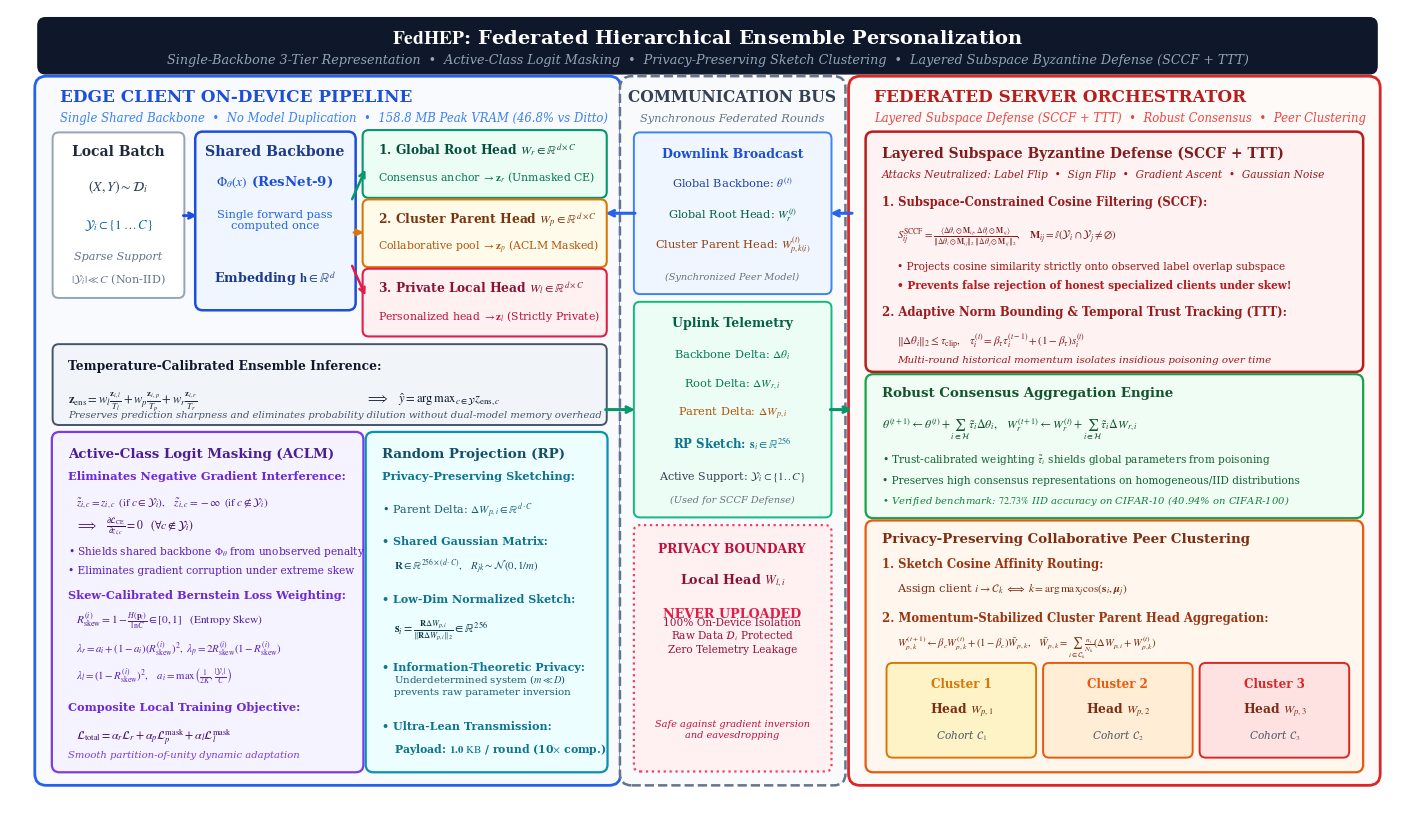

Write Python code to recreate this figure. (Note: this script raises an exception after producing the figure.)
"""
Generate publication-quality system architecture diagram for FedHEP.
Covers all three tiers:
1. Edge Client Pipeline: Single Shared Backbone (Phi_theta), 3-Tier Heads (Root, Parent, Local),
   Active-Class Logit Masking (ACLM), Skew-Calibrated Bernstein Loss, 256-Dim Random Projection Sketching,
   and Calibrated Ensemble Inference.
2. Communication Interface: Downlink, Uplink, and Strict Privacy Boundary.
3. Federated Server Orchestrator: Layered Subspace Byzantine Defense (SCCF + TTT),
   Robust Consensus Aggregation, and Privacy-Preserving Collaborative Peer Cluster Discovery.

Exports both high-resolution vector PDF and 300-DPI raster PNG for paper manuscript inclusion.
"""

import os
import matplotlib
matplotlib.use("Agg")
import matplotlib.pyplot as plt
from matplotlib.patches import FancyBboxPatch

def build_fedhep_architecture():
    # Set typography and rendering standards
    plt.rcParams["font.family"] = "serif"
    plt.rcParams["font.serif"] = ["DejaVu Serif", "Times New Roman", "Times", "serif"]
    plt.rcParams["mathtext.fontset"] = "stix"
    plt.rcParams["pdf.fonttype"] = 42
    plt.rcParams["ps.fonttype"] = 42

    # Canvas dimensions: 18.0 x 10.4 inches
    fig, ax = plt.subplots(figsize=(18.0, 10.4), dpi=300)
    ax.set_xlim(0, 18.0)
    ax.set_ylim(0, 10.4)
    ax.axis("off")

    # Color Palette (Bang Wong inspired + modern scientific paper styling)
    c_client_bg = "#F8FAFD"
    c_client_border = "#2563EB"
    c_bus_bg = "#F8FAFC"
    c_bus_border = "#64748B"
    c_server_bg = "#FDFAF8"
    c_server_border = "#DC2626"

    # Component colors
    c_backbone_box = "#EFF6FF"
    c_backbone_border = "#1D4ED8"
    c_backbone_text = "#1E3A8A"

    c_root_box = "#ECFDF5"
    c_root_border = "#059669"
    c_root_text = "#064E3B"

    c_parent_box = "#FFFBEB"
    c_parent_border = "#D97706"
    c_parent_text = "#78350F"

    c_local_box = "#FFF1F2"
    c_local_border = "#E11D48"
    c_local_text = "#881337"

    c_aclm_box = "#F5F3FF"
    c_aclm_border = "#7C3AED"
    c_aclm_text = "#4C1D95"

    c_sketch_box = "#ECFEFF"
    c_sketch_border = "#0891B2"
    c_sketch_text = "#164E63"

    c_byz_box = "#FEF2F2"
    c_byz_border = "#B91C1C"
    c_byz_text = "#7F1D1D"

    c_consensus_box = "#F0FDF4"
    c_consensus_border = "#16A34A"
    c_consensus_text = "#14532D"

    c_cluster_box = "#FFF7ED"
    c_cluster_border = "#EA580C"
    c_cluster_text = "#7C2D12"

    c_ensemble_box = "#F1F5F9"
    c_ensemble_border = "#475569"
    c_ensemble_text = "#0F172A"

    # =========================================================================
    # 0. MAIN HEADER BANNER
    # =========================================================================
    banner_box = FancyBboxPatch((0.4, 9.60), 17.2, 0.65, boxstyle="round,pad=0.04,rounding_size=0.1",
                                facecolor="#0F172A", edgecolor="#0F172A", linewidth=1.0)
    ax.add_patch(banner_box)
    ax.text(9.0, 10.02, r"$\mathbf{FedHEP}$: Federated Hierarchical Ensemble Personalization",
            fontsize=14.0, fontweight="bold", ha="center", va="center", color="#FFFFFF")
    ax.text(9.0, 9.75, "Single-Backbone 3-Tier Representation  •  Active-Class Logit Masking  •  Privacy-Preserving Sketch Clustering  •  Layered Subspace Byzantine Defense (SCCF + TTT)",
            fontsize=9.2, fontstyle="italic", ha="center", va="center", color="#94A3B8")

    # =========================================================================
    # 1. PANEL 1: EDGE CLIENT ON-DEVICE PIPELINE
    # =========================================================================
    panel1 = FancyBboxPatch((0.4, 0.4), 7.4, 9.05, boxstyle="round,pad=0.08,rounding_size=0.15",
                            facecolor=c_client_bg, edgecolor=c_client_border, linewidth=2.0)
    ax.add_patch(panel1)
    ax.text(0.65, 9.20, "EDGE CLIENT ON-DEVICE PIPELINE", fontsize=12.2, fontweight="bold", color="#1D4ED8")
    ax.text(0.65, 8.95, "Single Shared Backbone  •  No Model Duplication  •  158.8 MB Peak VRAM (46.8% vs Ditto)",
            fontsize=8.4, fontstyle="italic", color="#3B82F6")

    # --- Panel 1 Top: Backbone & 3-Tier Heads ---
    # 1.1 Local Batch
    batch_box = FancyBboxPatch((0.6, 6.70), 1.6, 2.05, boxstyle="round,pad=0.05,rounding_size=0.08",
                               facecolor="#FFFFFF", edgecolor="#94A3B8", linewidth=1.4)
    ax.add_patch(batch_box)
    ax.text(1.4, 8.50, "Local Batch", fontsize=10.0, fontweight="bold", ha="center", color="#1E293B")
    ax.text(1.4, 8.05, r"$(X, Y) \sim \mathcal{D}_i$", fontsize=10.0, ha="center", color="#334155")
    ax.text(1.4, 7.55, r"$\mathcal{Y}_i \subset \{1 \dots C\}$", fontsize=9.2, ha="center", color="#0369A1")
    ax.text(1.4, 7.15, "Sparse Support", fontsize=8.0, fontstyle="italic", ha="center", color="#64748B")
    ax.text(1.4, 6.85, r"$|\mathcal{Y}_i| \ll C$ (Non-IID)", fontsize=8.0, ha="center", color="#64748B")

    # Arrow from Batch to Backbone
    ax.annotate("", xy=(2.45, 7.72), xytext=(2.2, 7.72),
                arrowprops=dict(arrowstyle="->", lw=2.0, color="#1D4ED8"))

    # 1.2 Shared Backbone
    bb_box = FancyBboxPatch((2.45, 6.55), 1.95, 2.20, boxstyle="round,pad=0.06,rounding_size=0.1",
                            facecolor=c_backbone_box, edgecolor=c_backbone_border, linewidth=1.8)
    ax.add_patch(bb_box)
    ax.text(3.42, 8.50, "Shared Backbone", fontsize=10.2, fontweight="bold", ha="center", color=c_backbone_text)
    ax.text(3.42, 8.12, r"$\Phi_\theta(x)$ (ResNet-9)", fontsize=9.6, fontweight="bold", ha="center", color="#1D4ED8")
    ax.text(3.42, 7.55, "Single forward pass\ncomputed once", fontsize=8.2, ha="center", color="#2563EB")
    ax.text(3.42, 6.85, r"Embedding $\mathbf{h} \in \mathbb{R}^d$", fontsize=9.2, fontweight="bold", ha="center", color="#1E3A8A")

    # Arrows from Backbone to 3 Heads
    ax.annotate("", xy=(4.60, 8.35), xytext=(4.40, 7.90),
                arrowprops=dict(arrowstyle="->", lw=1.8, color=c_root_border))
    ax.annotate("", xy=(4.60, 7.50), xytext=(4.40, 7.50),
                arrowprops=dict(arrowstyle="->", lw=1.8, color=c_parent_border))
    ax.annotate("", xy=(4.60, 6.65), xytext=(4.40, 7.10),
                arrowprops=dict(arrowstyle="->", lw=1.8, color=c_local_border))

    # 1.3 Tripartite Linear Heads (widened to 3.05 for clean margins)
    # (a) Root Head
    head_r = FancyBboxPatch((4.60, 8.00), 3.05, 0.78, boxstyle="round,pad=0.05,rounding_size=0.08",
                            facecolor=c_root_box, edgecolor=c_root_border, linewidth=1.5)
    ax.add_patch(head_r)
    ax.text(4.75, 8.52, r"1. Global Root Head $W_r \in \mathbb{R}^{d \times C}$",
            fontsize=8.8, fontweight="bold", color=c_root_text)
    ax.text(4.75, 8.18, r"Consensus anchor $\to \mathbf{z}_r$ (Unmasked CE)",
            fontsize=7.8, color="#047857")

    # (b) Parent Head
    head_p = FancyBboxPatch((4.60, 7.10), 3.05, 0.78, boxstyle="round,pad=0.05,rounding_size=0.08",
                            facecolor=c_parent_box, edgecolor=c_parent_border, linewidth=1.5)
    ax.add_patch(head_p)
    ax.text(4.75, 7.62, r"2. Cluster Parent Head $W_p \in \mathbb{R}^{d \times C}$",
            fontsize=8.8, fontweight="bold", color=c_parent_text)
    ax.text(4.75, 7.28, r"Collaborative pool $\to \mathbf{z}_p$ (ACLM Masked)",
            fontsize=7.8, color="#B45309")

    # (c) Local Head
    head_l = FancyBboxPatch((4.60, 6.20), 3.05, 0.78, boxstyle="round,pad=0.05,rounding_size=0.08",
                            facecolor=c_local_box, edgecolor=c_local_border, linewidth=1.5)
    ax.add_patch(head_l)
    ax.text(4.75, 6.72, r"3. Private Local Head $W_l \in \mathbb{R}^{d \times C}$",
            fontsize=8.8, fontweight="bold", color=c_local_text)
    ax.text(4.75, 6.38, r"Personalized head $\to \mathbf{z}_l$ (Strictly Private)",
            fontsize=7.8, color="#BE123C")

    # 1.4 Calibrated Ensemble Inference Card
    ens_box = FancyBboxPatch((0.6, 5.05), 7.05, 0.95, boxstyle="round,pad=0.05,rounding_size=0.08",
                             facecolor=c_ensemble_box, edgecolor=c_ensemble_border, linewidth=1.4)
    ax.add_patch(ens_box)
    ax.text(0.75, 5.72, "Temperature-Calibrated Ensemble Inference:", fontsize=8.8, fontweight="bold", color=c_ensemble_text)
    ax.text(0.75, 5.30,
            r"$\mathbf{z}_{\mathrm{ens}} = w_l \frac{\mathbf{z}_{i,l}}{T_l} + w_p \frac{\mathbf{z}_{i,p}}{T_p} + w_r \frac{\mathbf{z}_{i,r}}{T_r}$",
            fontsize=9.0, color="#1E293B")
    ax.text(4.60, 5.30,
            r"$\Longrightarrow \quad \hat{y} = \mathrm{arg\,max}_{c \in \mathcal{Y}} z_{\mathrm{ens}, c}$",
            fontsize=9.0, fontweight="bold", color="#0F172A")
    ax.text(0.75, 5.10, "Preserves prediction sharpness and eliminates probability dilution without dual-model memory overhead",
            fontsize=7.2, fontstyle="italic", color="#475569")

    # --- Panel 1 Bottom: ACLM & Loss Weighting (Left) + RP Sketching (Right) ---
    # 1.5 Active-Class Logit Masking (ACLM) Card
    aclm_box = FancyBboxPatch((0.6, 0.55), 3.90, 4.30, boxstyle="round,pad=0.06,rounding_size=0.1",
                              facecolor=c_aclm_box, edgecolor=c_aclm_border, linewidth=1.6)
    ax.add_patch(aclm_box)
    ax.text(0.75, 4.58, "Active-Class Logit Masking (ACLM)", fontsize=9.6, fontweight="bold", color=c_aclm_text)
    ax.text(0.75, 4.30, "Eliminates Negative Gradient Interference:", fontsize=8.2, fontweight="bold", color="#6D28D9")
    ax.text(0.85, 3.95,
            r"$\tilde{z}_{i,c} = z_{i,c} \;\; (\mathrm{if} \; c \in \mathcal{Y}_i), \quad \tilde{z}_{i,c} = -\infty \;\; (\mathrm{if} \; c \notin \mathcal{Y}_i)$",
            fontsize=8.0, color="#4C1D95")
    ax.text(0.85, 3.65,
            r"$\Longrightarrow \quad \frac{\partial \mathcal{L}_{\mathrm{CE}}}{\partial z_{i,c}} = 0 \quad (\forall c \notin \mathcal{Y}_i)$",
            fontsize=8.4, fontweight="bold", color="#3B0764")
    ax.text(0.75, 3.32, r"• Shields shared backbone $\Phi_\theta$ from unobserved penalty", fontsize=7.6, color="#5B21B6")
    ax.text(0.75, 3.08, "• Eliminates gradient corruption under extreme skew", fontsize=7.6, color="#5B21B6")

    ax.text(0.75, 2.75, "Skew-Calibrated Bernstein Loss Weighting:", fontsize=8.2, fontweight="bold", color="#6D28D9")
    ax.text(0.85, 2.42,
            r"$R_{\mathrm{skew}}^{(i)} = 1 - \frac{H(\mathbf{p}_i)}{\ln C} \in [0, 1] \quad (\mathrm{Entropy\;Skew})$",
            fontsize=8.2, color="#4C1D95")
    ax.text(0.85, 2.05,
            r"$\lambda_r = a_i + (1-a_i)(R_{\mathrm{skew}}^{(i)})^2, \; \lambda_p = 2 R_{\mathrm{skew}}^{(i)}(1-R_{\mathrm{skew}}^{(i)})$",
            fontsize=7.8, color="#5B21B6")
    ax.text(0.85, 1.70,
            r"$\lambda_l = (1-R_{\mathrm{skew}}^{(i)})^2, \quad a_i = \max\left(\frac{1}{2K}, \frac{|\mathcal{Y}_i|}{C}\right)$",
            fontsize=7.8, color="#5B21B6")
    ax.text(0.75, 1.30, "Composite Local Training Objective:", fontsize=8.2, fontweight="bold", color="#6D28D9")
    ax.text(0.85, 0.92,
            r"$\mathcal{L}_{\mathrm{total}} = \alpha_r \mathcal{L}_r + \alpha_p \mathcal{L}_p^{\mathrm{mask}} + \alpha_l \mathcal{L}_l^{\mathrm{mask}}$",
            fontsize=8.6, fontweight="bold", color="#3B0764")
    ax.text(0.75, 0.68, "Smooth partition-of-unity dynamic adaptation", fontsize=7.2, fontstyle="italic", color="#7C3AED")

    # 1.6 Random Projection Sketching Card
    sk_box = FancyBboxPatch((4.65, 0.55), 3.00, 4.30, boxstyle="round,pad=0.06,rounding_size=0.1",
                            facecolor=c_sketch_box, edgecolor=c_sketch_border, linewidth=1.6)
    ax.add_patch(sk_box)
    ax.text(4.80, 4.58, "Random Projection (RP)", fontsize=9.6, fontweight="bold", color=c_sketch_text)
    ax.text(4.80, 4.30, "Privacy-Preserving Sketching:", fontsize=8.2, fontweight="bold", color="#0E7490")
    ax.text(4.80, 3.85, r"• Parent Delta: $\Delta W_{p,i} \in \mathbb{R}^{d \cdot C}$", fontsize=8.0, color="#155E75")
    ax.text(4.80, 3.45, r"• Shared Gaussian Matrix:", fontsize=8.0, fontweight="bold", color="#0E7490")
    ax.text(4.95, 3.12, r"$\mathbf{R} \in \mathbb{R}^{256 \times (d \cdot C)}, \quad R_{jk} \sim \mathcal{N}(0, 1/m)$", fontsize=7.8, color="#164E63")
    ax.text(4.80, 2.70, r"• Low-Dim Normalized Sketch:", fontsize=8.0, fontweight="bold", color="#0E7490")
    ax.text(4.95, 2.30, r"$\mathbf{s}_i = \frac{\mathbf{R} \Delta W_{p,i}}{\|\mathbf{R} \Delta W_{p,i}\|_2} \in \mathbb{R}^{256}$", fontsize=8.6, fontweight="bold", color="#083344")
    ax.text(4.80, 1.82, "• Information-Theoretic Privacy:", fontsize=8.0, fontweight="bold", color="#0E7490")
    ax.text(4.95, 1.50, r"Underdetermined system ($m \ll D$)" + "\nprevents raw parameter inversion", fontsize=7.4, color="#155E75")
    ax.text(4.80, 1.05, "• Ultra-Lean Transmission:", fontsize=8.0, fontweight="bold", color="#0E7490")
    ax.text(4.95, 0.75, r"Payload: $\mathbf{1.0\ \mathrm{KB}}$ / round (10$\times$ comp.)", fontsize=7.8, fontweight="bold", color="#0E7490")

    # =========================================================================
    # 2. PANEL 2: COMMUNICATION BUS & PRIVACY BOUNDARY
    # =========================================================================
    panel2 = FancyBboxPatch((7.95, 0.4), 2.75, 9.05, boxstyle="round,pad=0.08,rounding_size=0.15",
                            facecolor=c_bus_bg, edgecolor=c_bus_border, linewidth=1.8, linestyle="--")
    ax.add_patch(panel2)
    ax.text(9.32, 9.20, "COMMUNICATION BUS", fontsize=11.2, fontweight="bold", ha="center", color="#334155")
    ax.text(9.32, 8.95, "Synchronous Federated Rounds", fontsize=8.2, fontstyle="italic", ha="center", color="#64748B")

    # 2.1 Downlink Box
    down_box = FancyBboxPatch((8.10, 6.75), 2.45, 2.00, boxstyle="round,pad=0.05,rounding_size=0.08",
                              facecolor="#EFF6FF", edgecolor="#3B82F6", linewidth=1.4)
    ax.add_patch(down_box)
    ax.text(9.32, 8.48, "Downlink Broadcast", fontsize=9.0, fontweight="bold", ha="center", color="#1D4ED8")
    ax.text(9.32, 8.08, r"Global Backbone: $\theta^{(t)}$", fontsize=8.2, ha="center", color="#1E40AF")
    ax.text(9.32, 7.68, r"Global Root Head: $W_r^{(t)}$", fontsize=8.2, ha="center", color="#065F46")
    ax.text(9.32, 7.28, r"Cluster Parent Head: $W_{p,k(i)}^{(t)}$", fontsize=8.2, ha="center", color="#92400E")
    ax.text(9.32, 6.90, "(Synchronized Peer Model)", fontsize=7.0, fontstyle="italic", ha="center", color="#6B7280")

    # Downlink arrows (Server -> Bus -> Client, pointing LEFT)
    ax.annotate("", xy=(7.65, 7.75), xytext=(8.10, 7.75),
                arrowprops=dict(arrowstyle="->", lw=2.2, color="#2563EB"))
    ax.annotate("", xy=(10.55, 7.75), xytext=(10.90, 7.75),
                arrowprops=dict(arrowstyle="->", lw=2.2, color="#2563EB"))

    # 2.2 Uplink Box
    up_box = FancyBboxPatch((8.10, 3.85), 2.45, 2.70, boxstyle="round,pad=0.05,rounding_size=0.08",
                            facecolor="#ECFDF5", edgecolor="#10B981", linewidth=1.4)
    ax.add_patch(up_box)
    ax.text(9.32, 6.28, "Uplink Telemetry", fontsize=9.0, fontweight="bold", ha="center", color="#065F46")
    ax.text(9.32, 5.88, r"Backbone Delta: $\Delta \theta_i$", fontsize=8.2, ha="center", color="#047857")
    ax.text(9.32, 5.50, r"Root Delta: $\Delta W_{r,i}$", fontsize=8.2, ha="center", color="#047857")
    ax.text(9.32, 5.12, r"Parent Delta: $\Delta W_{p,i}$", fontsize=8.2, ha="center", color="#B45309")
    ax.text(9.32, 4.70, r"RP Sketch: $\mathbf{s}_i \in \mathbb{R}^{256}$", fontsize=8.5, fontweight="bold", ha="center", color="#0E7490")
    ax.text(9.32, 4.30, r"Active Support: $\mathcal{Y}_i \subset \{1..C\}$", fontsize=8.0, ha="center", color="#374151")
    ax.text(9.32, 4.00, "(Used for SCCF Defense)", fontsize=7.0, fontstyle="italic", ha="center", color="#6B7280")

    # Uplink arrows (Client -> Bus -> Server, pointing RIGHT)
    ax.annotate("", xy=(8.10, 5.20), xytext=(7.65, 5.20),
                arrowprops=dict(arrowstyle="->", lw=2.2, color="#059669"))
    ax.annotate("", xy=(10.90, 5.20), xytext=(10.55, 5.20),
                arrowprops=dict(arrowstyle="->", lw=2.2, color="#059669"))

    # 2.3 Strict Privacy Seal
    priv_box = FancyBboxPatch((8.10, 0.55), 2.45, 3.10, boxstyle="round,pad=0.05,rounding_size=0.08",
                              facecolor="#FFF1F2", edgecolor="#F43F5E", linewidth=1.6, linestyle=":")
    ax.add_patch(priv_box)
    ax.text(9.32, 3.35, "PRIVACY BOUNDARY", fontsize=8.8, fontweight="bold", ha="center", color="#BE123C")
    ax.text(9.32, 2.95, r"Local Head $W_{l,i}$", fontsize=9.2, fontweight="bold", ha="center", color="#881337")
    ax.text(9.32, 2.50, "NEVER UPLOADED", fontsize=9.2, fontweight="bold", ha="center", color="#E11D48")
    ax.text(9.32, 2.05, "100% On-Device Isolation\nRaw Data $\\mathcal{D}_i$ Protected\nZero Telemetry Leakage",
            fontsize=7.6, ha="center", color="#9F1239")
    ax.text(9.32, 0.95, "Safe against gradient inversion\nand eavesdropping",
            fontsize=7.0, fontstyle="italic", ha="center", color="#BE123C")

    # =========================================================================
    # 3. PANEL 3: FEDERATED SERVER ORCHESTRATOR
    # =========================================================================
    panel3 = FancyBboxPatch((10.90, 0.4), 6.70, 9.05, boxstyle="round,pad=0.08,rounding_size=0.15",
                            facecolor=c_server_bg, edgecolor=c_server_border, linewidth=2.0)
    ax.add_patch(panel3)
    ax.text(11.15, 9.20, "FEDERATED SERVER ORCHESTRATOR", fontsize=12.2, fontweight="bold", color="#B91C1C")
    ax.text(11.15, 8.95, "Layered Subspace Defense (SCCF + TTT)  •  Robust Consensus  •  Peer Clustering",
            fontsize=8.4, fontstyle="italic", color="#EF4444")

    # 3.1 Layered Subspace Byzantine Defense Card (Top)
    byz_box = FancyBboxPatch((11.10, 5.75), 6.30, 3.00, boxstyle="round,pad=0.06,rounding_size=0.1",
                             facecolor=c_byz_box, edgecolor=c_byz_border, linewidth=1.8)
    ax.add_patch(byz_box)
    ax.text(11.25, 8.48, "Layered Subspace Byzantine Defense (SCCF + TTT)", fontsize=10.0, fontweight="bold", color=c_byz_text)
    ax.text(11.25, 8.22, "Attacks Neutralized: Label Flip  •  Sign Flip  •  Gradient Ascent  •  Gaussian Noise",
            fontsize=7.6, fontstyle="italic", color="#991B1B")

    # Defense Step 1: SCCF
    ax.text(11.25, 7.85, "1. Subspace-Constrained Cosine Filtering (SCCF):", fontsize=8.4, fontweight="bold", color="#991B1B")
    ax.text(11.45, 7.42,
            r"$S_{ij}^{\mathrm{SCCF}} = \frac{\langle \Delta \theta_i \odot \mathbf{M}_{ij}, \, \Delta \theta_j \odot \mathbf{M}_{ij} \rangle}{\|\Delta \theta_i \odot \mathbf{M}_{ij}\|_2 \, \|\Delta \theta_j \odot \mathbf{M}_{ij}\|_2}, \quad \mathbf{M}_{ij} = \mathbb{I}(\mathcal{Y}_i \cap \mathcal{Y}_j \neq \emptyset)$",
            fontsize=7.8, color="#7F1D1D")
    ax.text(11.45, 7.02, "• Projects cosine similarity strictly onto observed label overlap subspace", fontsize=7.6, color="#991B1B")
    ax.text(11.45, 6.78, "• Prevents false rejection of honest specialized clients under skew!", fontsize=7.6, fontweight="bold", color="#B91C1C")

    # Defense Step 2: Norm + TTT
    ax.text(11.25, 6.42, "2. Adaptive Norm Bounding & Temporal Trust Tracking (TTT):", fontsize=8.4, fontweight="bold", color="#991B1B")
    ax.text(11.45, 6.05,
            r"$\|\Delta \theta_i\|_2 \leq \tau_{\mathrm{clip}}, \quad \tau_i^{(t)} = \beta_\tau \tau_i^{(t-1)} + (1-\beta_\tau) s_i^{(t)}$",
            fontsize=8.0, color="#7F1D1D")
    ax.text(11.45, 5.82, "Multi-round historical momentum isolates insidious poisoning over time", fontsize=7.4, fontstyle="italic", color="#991B1B")

    # 3.2 Robust Global Consensus Aggregation Card (Middle)
    cons_box = FancyBboxPatch((11.10, 3.85), 6.30, 1.75, boxstyle="round,pad=0.06,rounding_size=0.1",
                              facecolor=c_consensus_box, edgecolor=c_consensus_border, linewidth=1.6)
    ax.add_patch(cons_box)
    ax.text(11.25, 5.38, "Robust Consensus Aggregation Engine", fontsize=9.6, fontweight="bold", color=c_consensus_text)
    ax.text(11.25, 4.95,
            r"$\theta^{(t+1)} \leftarrow \theta^{(t)} + \sum_{i \in \mathcal{H}} \tilde{\tau}_i \Delta \theta_i, \quad W_r^{(t+1)} \leftarrow W_r^{(t)} + \sum_{i \in \mathcal{H}} \tilde{\tau}_i \Delta W_{r,i}$",
            fontsize=8.6, fontweight="bold", color="#14532D")
    ax.text(11.25, 4.52, "• Trust-calibrated weighting $\\tilde{\\tau}_i$ shields global parameters from poisoning", fontsize=7.6, color="#166534")
    ax.text(11.25, 4.25, "• Preserves high consensus representations on homogeneous/IID distributions", fontsize=7.6, color="#166534")
    ax.text(11.25, 3.98, r"• Verified benchmark: $72.73\%$ IID accuracy on CIFAR-10 (40.94% on CIFAR-100)", fontsize=7.2, fontstyle="italic", color="#15803D")

    # 3.3 Privacy-Preserving Collaborative Peer Clustering Card (Bottom)
    clust_box = FancyBboxPatch((11.10, 0.55), 6.30, 3.15, boxstyle="round,pad=0.06,rounding_size=0.1",
                               facecolor=c_cluster_box, edgecolor=c_cluster_border, linewidth=1.6)
    ax.add_patch(clust_box)
    ax.text(11.25, 3.48, "Privacy-Preserving Collaborative Peer Clustering", fontsize=9.6, fontweight="bold", color=c_cluster_text)
    ax.text(11.25, 3.15, "1. Sketch Cosine Affinity Routing:", fontsize=8.4, fontweight="bold", color="#9A3412")
    ax.text(11.45, 2.82,
            r"Assign client $i \to \mathcal{C}_k \;\Longleftrightarrow\; k = \mathrm{arg\,max}_{j} \cos(\mathbf{s}_i, \boldsymbol{\mu}_j)$",
            fontsize=8.2, color="#7C2D12")
    ax.text(11.25, 2.45, "2. Momentum-Stabilized Cluster Parent Head Aggregation:", fontsize=8.4, fontweight="bold", color="#9A3412")
    ax.text(11.45, 2.12,
            r"$W_{p,k}^{(t+1)} \leftarrow \beta_{c} W_{p,k}^{(t)} + (1-\beta_{c}) \bar{W}_{p,k}, \quad \bar{W}_{p,k} = \sum_{i \in \mathcal{C}_k} \frac{n_i}{N_k}(\Delta W_{p,i} + W_{p,k}^{(t)})$",
            fontsize=7.6, color="#7C2D12")

    # Cluster Cards (K=3) (properly positioned and padded)
    cluster_configs = [
        ("Cluster 1", r"Head $W_{p,1}$", "Cohort $\\mathcal{C}_1$", "#FEF3C7", "#D97706"),
        ("Cluster 2", r"Head $W_{p,2}$", "Cohort $\\mathcal{C}_2$", "#FFEDD5", "#EA580C"),
        ("Cluster 3", r"Head $W_{p,3}$", "Cohort $\\mathcal{C}_3$", "#FEE2E2", "#DC2626")
    ]
    for idx, (c_label, c_head, c_sub, bg, fg) in enumerate(cluster_configs):
        c_x = 11.35 + idx * 2.02
        c_card = FancyBboxPatch((c_x, 0.72), 1.85, 1.15, boxstyle="round,pad=0.04,rounding_size=0.08",
                                facecolor=bg, edgecolor=fg, linewidth=1.4)
        ax.add_patch(c_card)
        ax.text(c_x + 0.925, 1.60, c_label, fontsize=8.6, fontweight="bold", ha="center", color=fg)
        ax.text(c_x + 0.925, 1.25, c_head, fontsize=8.8, fontweight="bold", ha="center", color="#7C2D12")
        ax.text(c_x + 0.925, 0.92, c_sub, fontsize=7.6, fontstyle="italic", ha="center", color="#4B5563")

    # Output paths: both vector PDF and 300 DPI PNG
    out_paths = [
        os.path.join(os.path.dirname(os.path.dirname(os.path.abspath(__file__))), "paper", "figures", "architecture.pdf"),
        os.path.join(os.path.dirname(os.path.dirname(os.path.abspath(__file__))), "paper", "figures", "architecture.png"),
        os.path.join(os.path.dirname(os.path.dirname(os.path.abspath(__file__))), "report", "figures", "hep_architecture.png"),
    ]

    for p in out_paths:
        os.makedirs(os.path.dirname(p), exist_ok=True)
        if p.endswith(".pdf"):
            fig.savefig(p, format="pdf", bbox_inches="tight")
        else:
            fig.savefig(p, format="png", dpi=300, bbox_inches="tight")
        print(f"[ok] Generated {p}")

    plt.close(fig)

if __name__ == "__main__":
    build_fedhep_architecture()
